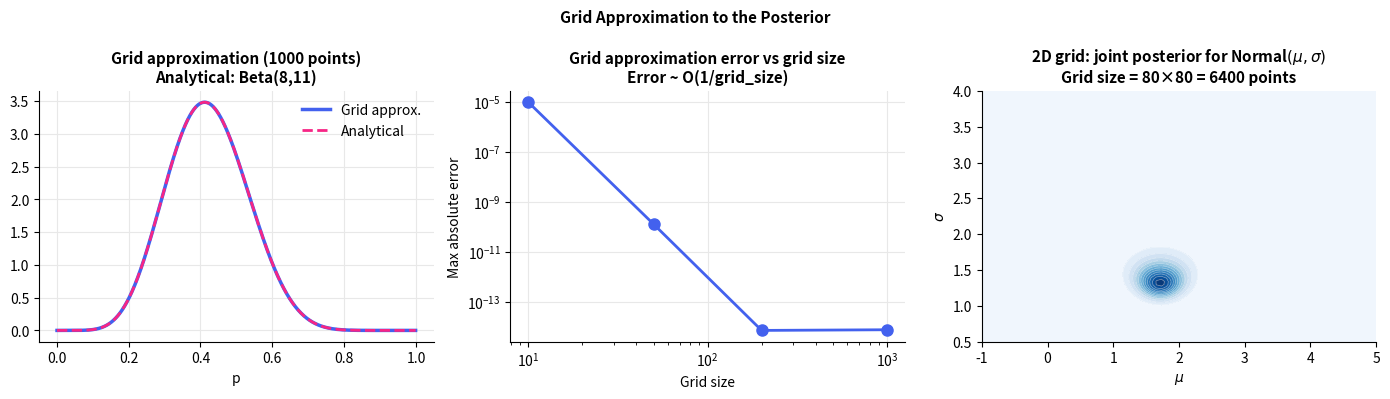
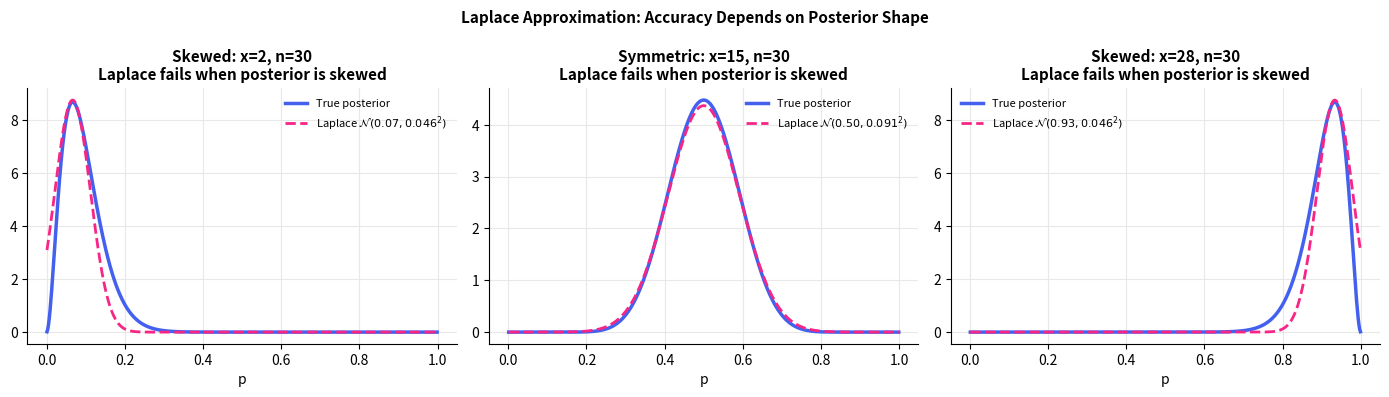

These figures' Python source, in order:
import numpy as np
import matplotlib.pyplot as plt
from scipy import stats, optimize

plt.rcParams.update({
    'figure.dpi': 130, 'axes.spines.top': False, 'axes.spines.right': False,
    'axes.grid': True, 'grid.color': '#e8e8e8', 'axes.axisbelow': True,
    'axes.titlesize': 11, 'axes.titleweight': 'bold', 'legend.frameon': False,
})
np.random.seed(42)

# ── Grid approximation for Beta-Binomial ─────────────────────────────────
# X ~ Binomial(n,p),  p ~ Beta(2,2)  -- data: 6 successes in 15 trials
x_obs, n_obs = 6, 15
a0, b0 = 2, 2

p_grid      = np.linspace(0.001, 0.999, 1000)
log_prior   = stats.beta.logpdf(p_grid, a0, b0)
log_lik     = stats.binom.logpmf(x_obs, n_obs, p_grid)
log_post_un = log_prior + log_lik         # unnormalized log-posterior
post_un     = np.exp(log_post_un - log_post_un.max())  # stabilize
post_norm   = post_un / np.trapz(post_un, p_grid)      # normalize
post_analyt = stats.beta.pdf(p_grid, a0 + x_obs, b0 + n_obs - x_obs)

fig, axes = plt.subplots(1, 3, figsize=(14, 4))

axes[0].plot(p_grid, post_norm,   color='#4361ee', lw=2.5, label='Grid approx.')
axes[0].plot(p_grid, post_analyt, color='#f72585', lw=2, linestyle='--', label='Analytical')
axes[0].set_title(f'Grid approximation (1000 points)\nAnalytical: Beta({a0+x_obs},{b0+n_obs-x_obs})')
axes[0].set_xlabel('p'); axes[0].legend()

# Grid size comparison
grids = [10, 50, 200, 1000]
errors = []
for g in grids:
    pg = np.linspace(0.001, 0.999, g)
    lpu = stats.beta.logpdf(pg, a0, b0) + stats.binom.logpmf(x_obs, n_obs, pg)
    pu  = np.exp(lpu - lpu.max())
    pn  = pu / np.trapz(pu, pg)
    pa  = stats.beta.pdf(pg, a0+x_obs, b0+n_obs-x_obs)
    errors.append(np.max(np.abs(pn - pa)))

axes[1].loglog(grids, errors, 'o-', color='#4361ee', lw=2, markersize=8)
axes[1].set_xlabel('Grid size'); axes[1].set_ylabel('Max absolute error')
axes[1].set_title('Grid approximation error vs grid size\nError ~ O(1/grid_size)')

# 2D grid: Joint posterior for Normal (mu, sigma) -- small demo
data_2d = np.random.normal(2, 1.5, size=30)
mu_g    = np.linspace(-1, 5, 80)
sig_g   = np.linspace(0.5, 4, 80)
MU, SIG = np.meshgrid(mu_g, sig_g)

log_joint = np.zeros_like(MU)
for d in data_2d:
    log_joint += stats.norm.logpdf(d, MU, SIG)
log_joint += stats.norm.logpdf(MU, 0, 10)  # prior on mu
log_joint += stats.halfnorm.logpdf(SIG, scale=3)  # prior on sigma

joint = np.exp(log_joint - log_joint.max())
axes[2].contourf(MU, SIG, joint, levels=15, cmap='Blues')
axes[2].contour(MU, SIG, joint, levels=15, colors='white', linewidths=0.5, alpha=0.5)
axes[2].set_xlabel('$\\mu$'); axes[2].set_ylabel('$\\sigma$')
axes[2].set_title('2D grid: joint posterior for Normal$(\\mu,\\sigma)$\nGrid size = 80×80 = 6400 points')

plt.suptitle('Grid Approximation to the Posterior', fontsize=11, fontweight='bold')
plt.tight_layout()
plt.show()

# ── Laplace approximation vs truth for skewed posteriors ──────────────────
# Model: X ~ Binomial(n,p),  p ~ Beta(1,1)
# Posterior: Beta(1+x, 1+n-x)  -- skewed for extreme x/n

configs = [(2, 30, 'Skewed: x=2, n=30'), (15, 30, 'Symmetric: x=15, n=30'), (28, 30, 'Skewed: x=28, n=30')]
p_g = np.linspace(0.001, 0.999, 500)

fig, axes = plt.subplots(1, 3, figsize=(14, 4))

for ax, (x_c, n_c, title) in zip(axes, configs):
    a_post = 1 + x_c; b_post = 1 + n_c - x_c

    # True posterior
    true_post = stats.beta.pdf(p_g, a_post, b_post)

    # Laplace: MAP and Hessian
    def neg_log_post(p):
        if p <= 0 or p >= 1: return 1e10
        return -(stats.binom.logpmf(x_c, n_c, p) + stats.beta.logpdf(p, 1, 1))

    result  = optimize.minimize_scalar(neg_log_post, bounds=(0.01, 0.99), method='bounded')
    p_map   = result.x
    # Numerical Hessian (negative Hessian of log-posterior = precision)
    eps     = 1e-4
    hess    = (neg_log_post(p_map + eps) - 2*neg_log_post(p_map) + neg_log_post(p_map - eps)) / eps**2
    lap_sd  = 1 / np.sqrt(hess)
    laplace = stats.norm.pdf(p_g, p_map, lap_sd)

    ax.plot(p_g, true_post, color='#4361ee', lw=2.5, label='True posterior')
    ax.plot(p_g, laplace,   color='#f72585', lw=2, linestyle='--',
            label=f'Laplace $\\mathcal{{N}}({p_map:.2f},{lap_sd:.3f}^2)$')
    ax.set_title(f'{title}\nLaplace fails when posterior is skewed')
    ax.set_xlabel('p'); ax.legend(fontsize=8)

plt.suptitle('Laplace Approximation: Accuracy Depends on Posterior Shape', fontsize=11, fontweight='bold')
plt.tight_layout()
plt.show()
